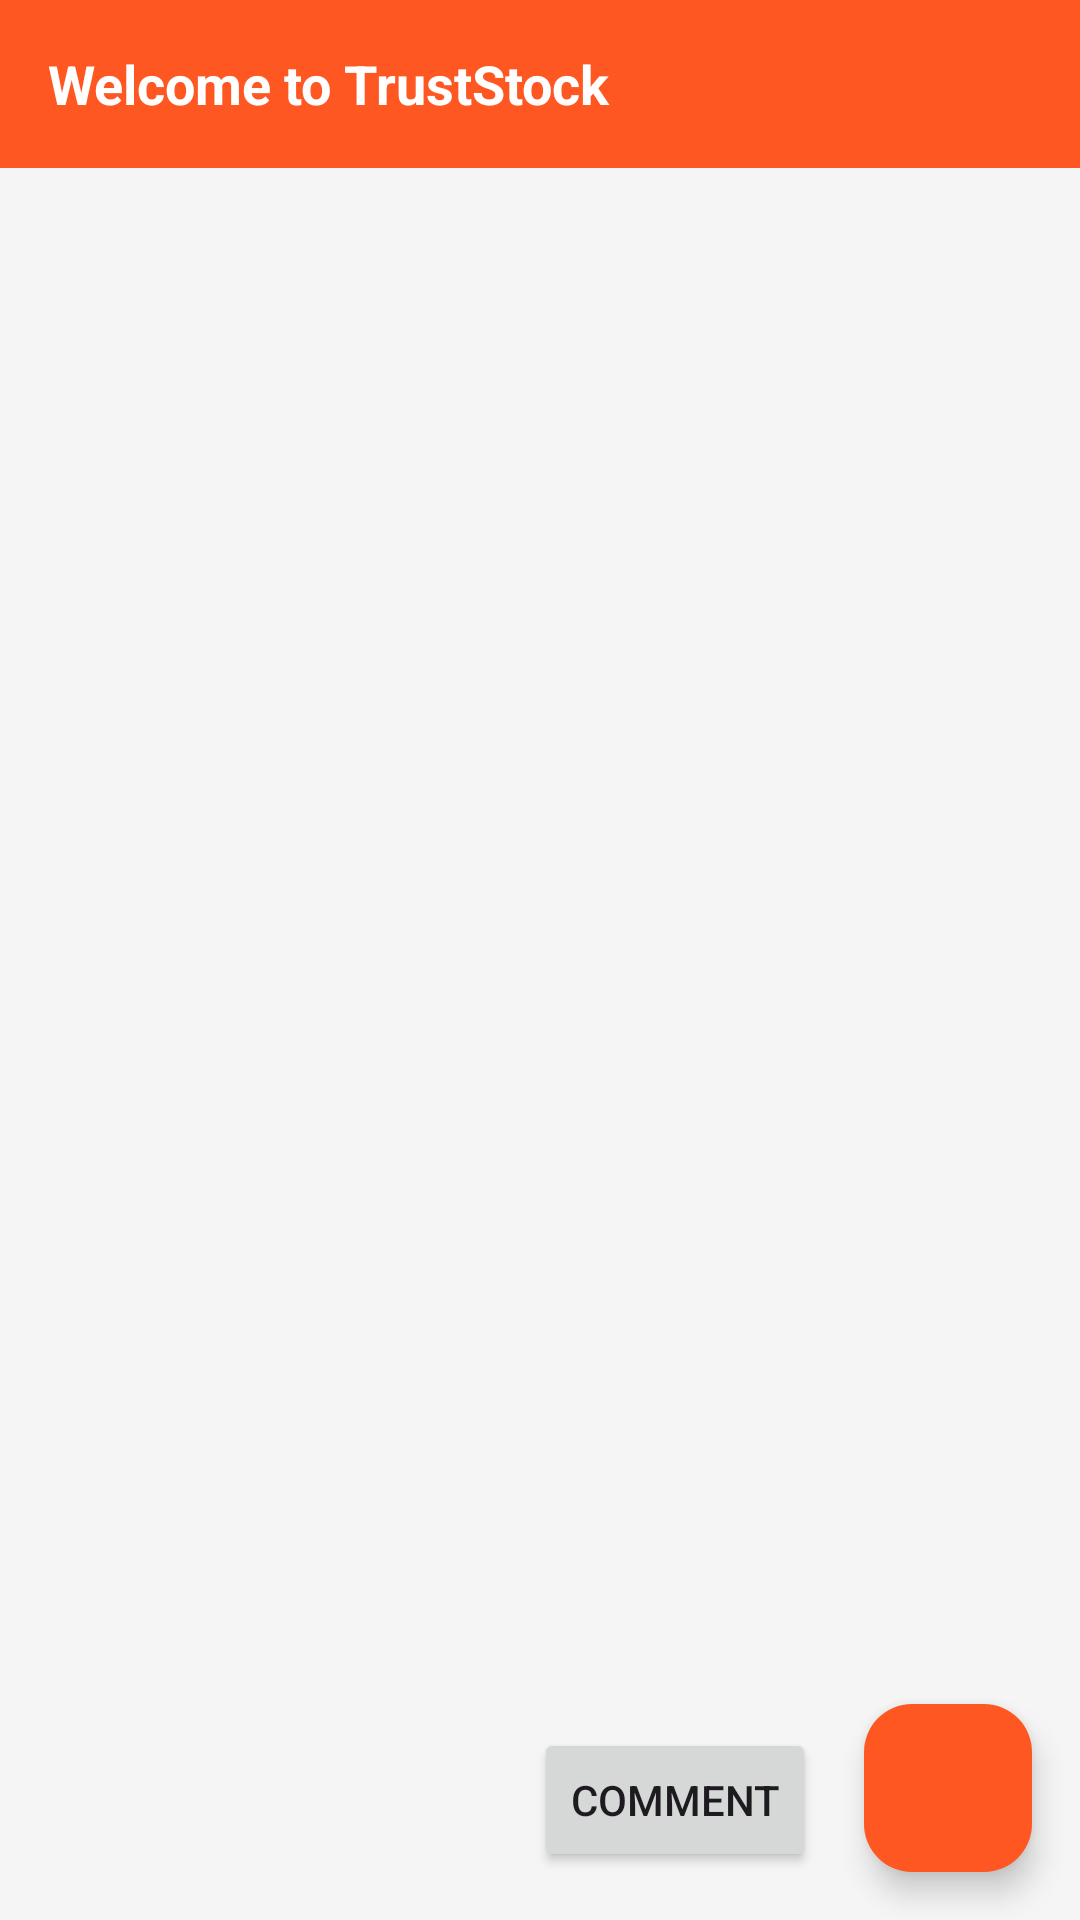

This screen was rendered from an Android layout file. Write that file and the resources it references.
<!-- AndroidManifest.xml: application theme Theme.TrustStock -->
<!-- res/layout/activity_customer_dashboard.xml -->
<?xml version="1.0" encoding="utf-8"?>
<androidx.constraintlayout.widget.ConstraintLayout
    xmlns:android="http://schemas.android.com/apk/res/android"
    xmlns:app="http://schemas.android.com/apk/res-auto"
    android:layout_width="match_parent"
    android:layout_height="match_parent"
    android:background="#F5F5F5">


    <LinearLayout
        android:id="@+id/topBar"
        android:layout_width="0dp"
        android:layout_height="56dp"
        android:orientation="horizontal"
        android:gravity="center_vertical"
        android:paddingHorizontal="16dp"
        android:background="#FF5722"
        app:layout_constraintTop_toTopOf="parent"
        app:layout_constraintStart_toStartOf="parent"
        app:layout_constraintEnd_toEndOf="parent">

        <TextView
            android:id="@+id/tvCustomerName"
            android:layout_width="0dp"
            android:layout_height="wrap_content"
            android:layout_weight="1"
            android:text="Welcome to TrustStock"
            android:textColor="#FFFFFF"
            android:textSize="18sp"
            android:textStyle="bold"/>


        <ImageButton
            android:id="@+id/btnProfile"
            android:layout_width="40dp"
            android:layout_height="40dp"
            android:padding="6dp"
            android:scaleType="centerInside"
            android:background="?attr/selectableItemBackgroundBorderless"
            android:src="@drawable/ic_profile"
            android:contentDescription="Profile"
            app:tint="@android:color/white" />

    </LinearLayout>


    <androidx.recyclerview.widget.RecyclerView
        android:id="@+id/recyclerProducts"
        android:layout_width="0dp"
        android:layout_height="0dp"
        android:padding="8dp"
        app:layout_constraintTop_toBottomOf="@id/topBar"
        app:layout_constraintBottom_toBottomOf="parent"
        app:layout_constraintStart_toStartOf="parent"
        app:layout_constraintEnd_toEndOf="parent"/>

    <Button
        android:id="@+id/btnComment"
        android:layout_width="wrap_content"
        android:layout_height="wrap_content"
        android:text="Comment"
        android:layout_margin="16dp"
        app:layout_constraintBottom_toBottomOf="parent"
        app:layout_constraintEnd_toStartOf="@id/btnCart"/>




    <com.google.android.material.floatingactionbutton.FloatingActionButton

        android:id="@+id/btnCart"
        android:layout_width="wrap_content"
        android:layout_height="wrap_content"
        android:layout_margin="16dp"
        android:src="@drawable/ic_cart"
        app:tint="#FFFFFF"
        app:backgroundTint="#FF5722"
        app:layout_constraintBottom_toBottomOf="parent"
        app:layout_constraintEnd_toEndOf="parent"/>




</androidx.constraintlayout.widget.ConstraintLayout>
<!-- resources referenced by this layout -->
<resources>
  <style name="Theme.TrustStock" parent="Base.Theme.TrustStock" />
  <style name="Base.Theme.TrustStock" parent="Theme.Material3.DayNight.NoActionBar">
          
          
      </style>
</resources>
